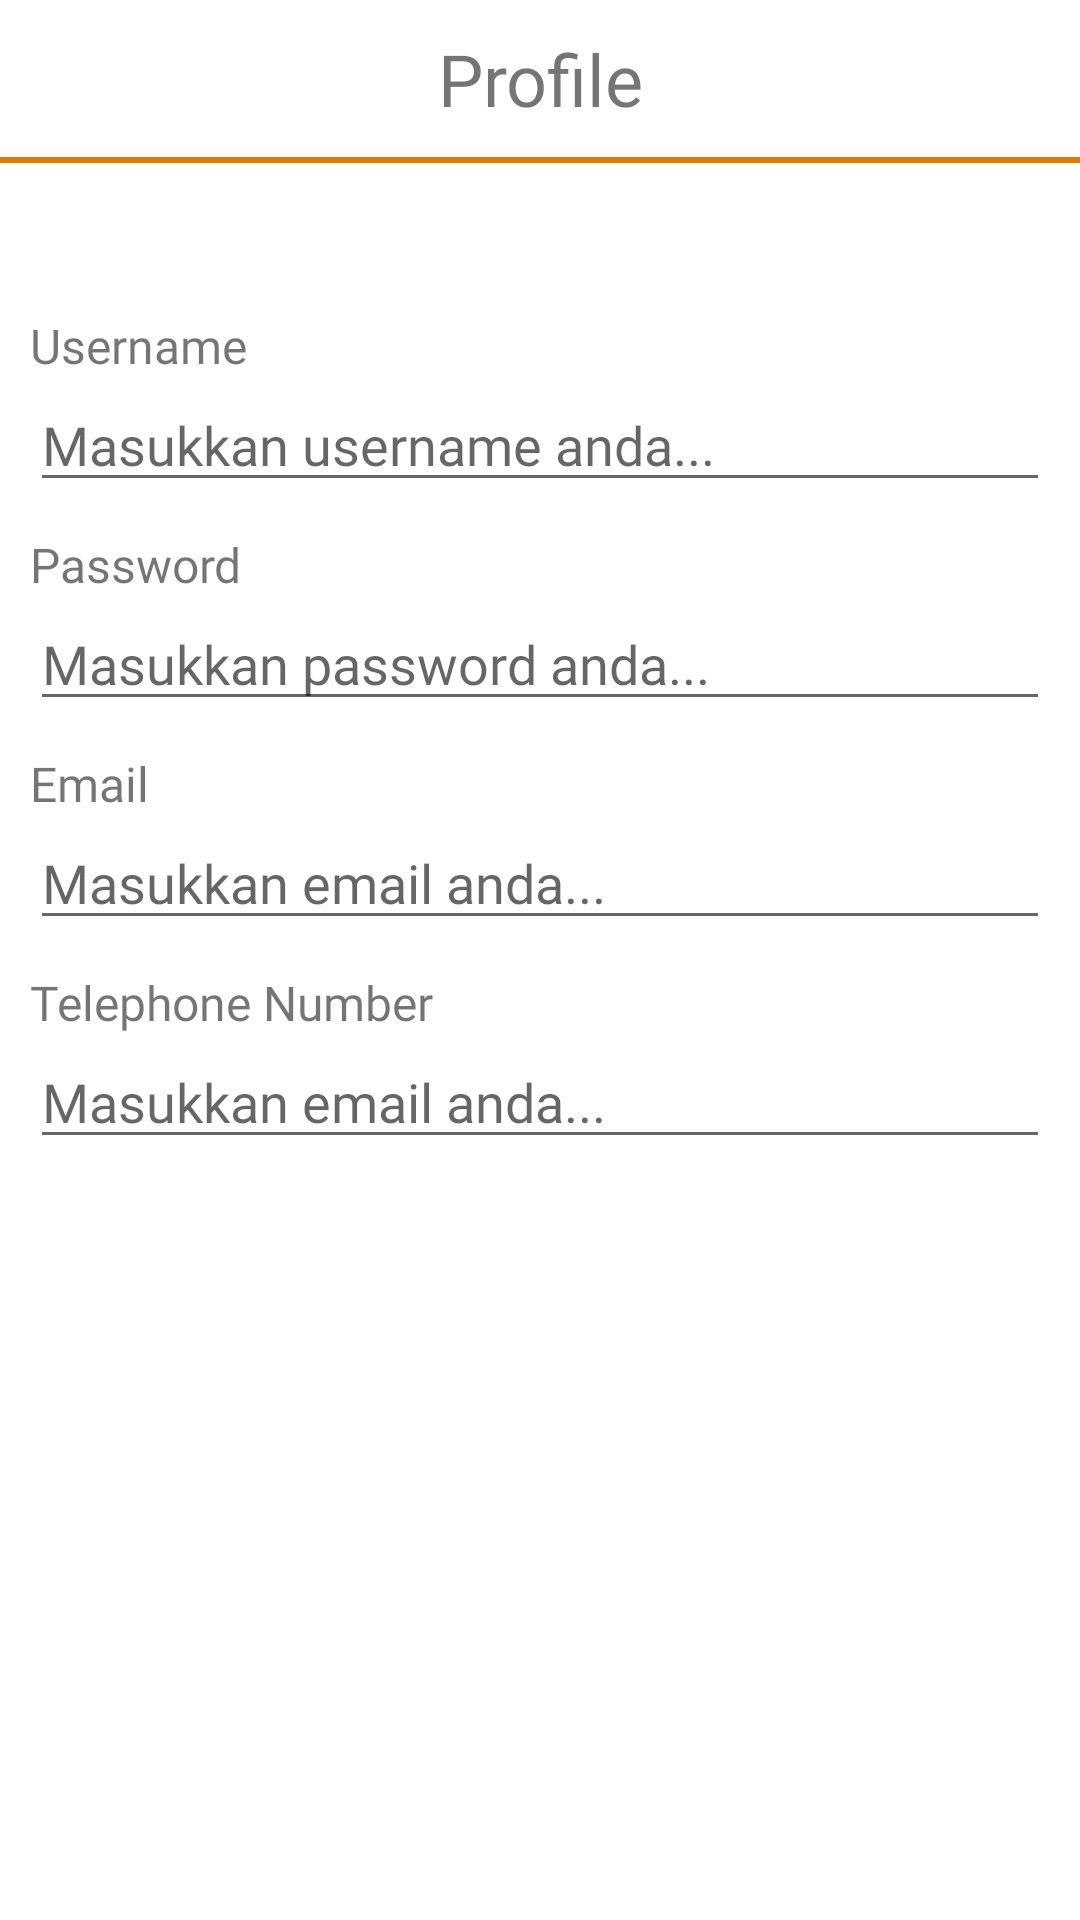

Produce the Android XML layout that renders to this screen, including the resource entries it uses.
<!-- AndroidManifest.xml: application theme Theme.Flavourfair -->
<!-- res/layout/fragment_notifications.xml -->
<?xml version="1.0" encoding="utf-8"?>
<androidx.constraintlayout.widget.ConstraintLayout xmlns:android="http://schemas.android.com/apk/res/android"
    xmlns:app="http://schemas.android.com/apk/res-auto"
    xmlns:tools="http://schemas.android.com/tools"
    android:layout_width="match_parent"
    android:layout_height="match_parent"
    tools:context=".presentation.ui.notifications.NotificationsFragment">

    <TextView
        android:id="@+id/tv_title"
        android:layout_width="match_parent"
        android:layout_height="wrap_content"
        android:fontFamily="@font/poppins_semibold"
        android:gravity="center"
        android:padding="10dp"
        android:text="Profile"
        android:textSize="24sp"
        app:layout_constraintTop_toTopOf="parent" />

    <View
        android:id="@+id/v_line"
        android:layout_width="match_parent"
        android:layout_height="2dp"
        android:background="@color/primaryColor"
        app:layout_constraintTop_toBottomOf="@id/tv_title" />

    <ImageView
        android:id="@+id/iv_profile"
        android:layout_width="wrap_content"
        android:layout_height="wrap_content"
        android:layout_marginVertical="20dp"
        app:layout_constraintEnd_toEndOf="parent"
        app:layout_constraintStart_toStartOf="parent"
        app:layout_constraintTop_toBottomOf="@id/v_line"
        tools:src="@tools:sample/avatars" />

    <androidx.constraintlayout.widget.ConstraintLayout
        android:id="@+id/cl_form"
        android:layout_width="match_parent"
        android:layout_height="wrap_content"
        android:layout_marginHorizontal="10dp"
        android:layout_marginVertical="20dp"
        app:layout_constraintTop_toBottomOf="@id/iv_profile">

        <TextView
            android:id="@+id/tv_username"
            android:layout_width="match_parent"
            android:layout_height="wrap_content"
            android:layout_marginVertical="10dp"
            android:fontFamily="@font/poppins_medium"
            android:text="Username"
            android:textSize="16sp"
            app:layout_constraintTop_toTopOf="parent" />

        <EditText
            android:id="@+id/et_username"
            android:layout_width="match_parent"
            android:layout_height="wrap_content"
            android:hint="Masukkan username anda..."
            app:layout_constraintTop_toBottomOf="@id/tv_username" />

        <TextView
            android:id="@+id/tv_password"
            android:layout_width="match_parent"
            android:layout_height="wrap_content"
            android:layout_marginVertical="10dp"
            android:fontFamily="@font/poppins_medium"
            android:text="Password"
            android:textSize="16sp"
            app:layout_constraintTop_toBottomOf="@id/et_username" />

        <EditText
            android:id="@+id/et_password"
            android:layout_width="match_parent"
            android:layout_height="wrap_content"
            android:hint="Masukkan password anda..."
            app:layout_constraintTop_toBottomOf="@+id/tv_password" />

        <TextView
            android:id="@+id/tv_email"
            android:layout_width="match_parent"
            android:layout_height="wrap_content"
            android:layout_marginVertical="10dp"
            android:fontFamily="@font/poppins_medium"
            android:text="Email"
            android:textSize="16sp"
            app:layout_constraintTop_toBottomOf="@id/et_password" />

        <EditText
            android:id="@+id/et_email"
            android:layout_width="match_parent"
            android:layout_height="wrap_content"
            android:hint="Masukkan email anda..."
            app:layout_constraintTop_toBottomOf="@+id/tv_email" />

        <TextView
            android:id="@+id/tv_telephonenumber"
            android:layout_width="match_parent"
            android:layout_height="wrap_content"
            android:layout_marginVertical="10dp"
            android:fontFamily="@font/poppins_medium"
            android:text="Telephone Number"
            android:textSize="16sp"
            app:layout_constraintTop_toBottomOf="@id/et_email" />

        <EditText
            android:id="@+id/et_telephonenumber"
            android:layout_width="match_parent"
            android:layout_height="wrap_content"
            android:hint="Masukkan email anda..."
            app:layout_constraintTop_toBottomOf="@+id/tv_telephonenumber" />

    </androidx.constraintlayout.widget.ConstraintLayout>
</androidx.constraintlayout.widget.ConstraintLayout>
<!-- resources referenced by this layout -->
<resources>
  <color name="primaryColor">#E27C00</color>
  <style name="Theme.Flavourfair" parent="Base.Theme.Flavourfair" />
  <style name="Base.Theme.Flavourfair" parent="Theme.MaterialComponents.DayNight.NoActionBar">
          <item name="fontFamily">@font/jakarta_font</item>
          <item name="colorPrimary">@color/primaryColor</item>
          <item name="colorPrimaryVariant">@color/primaryColorLight</item>
  
          <item name="android:statusBarColor">@color/primaryColor</item>
      </style>
  <color name="primaryColorLight">#FFE7CA</color>
</resources>
